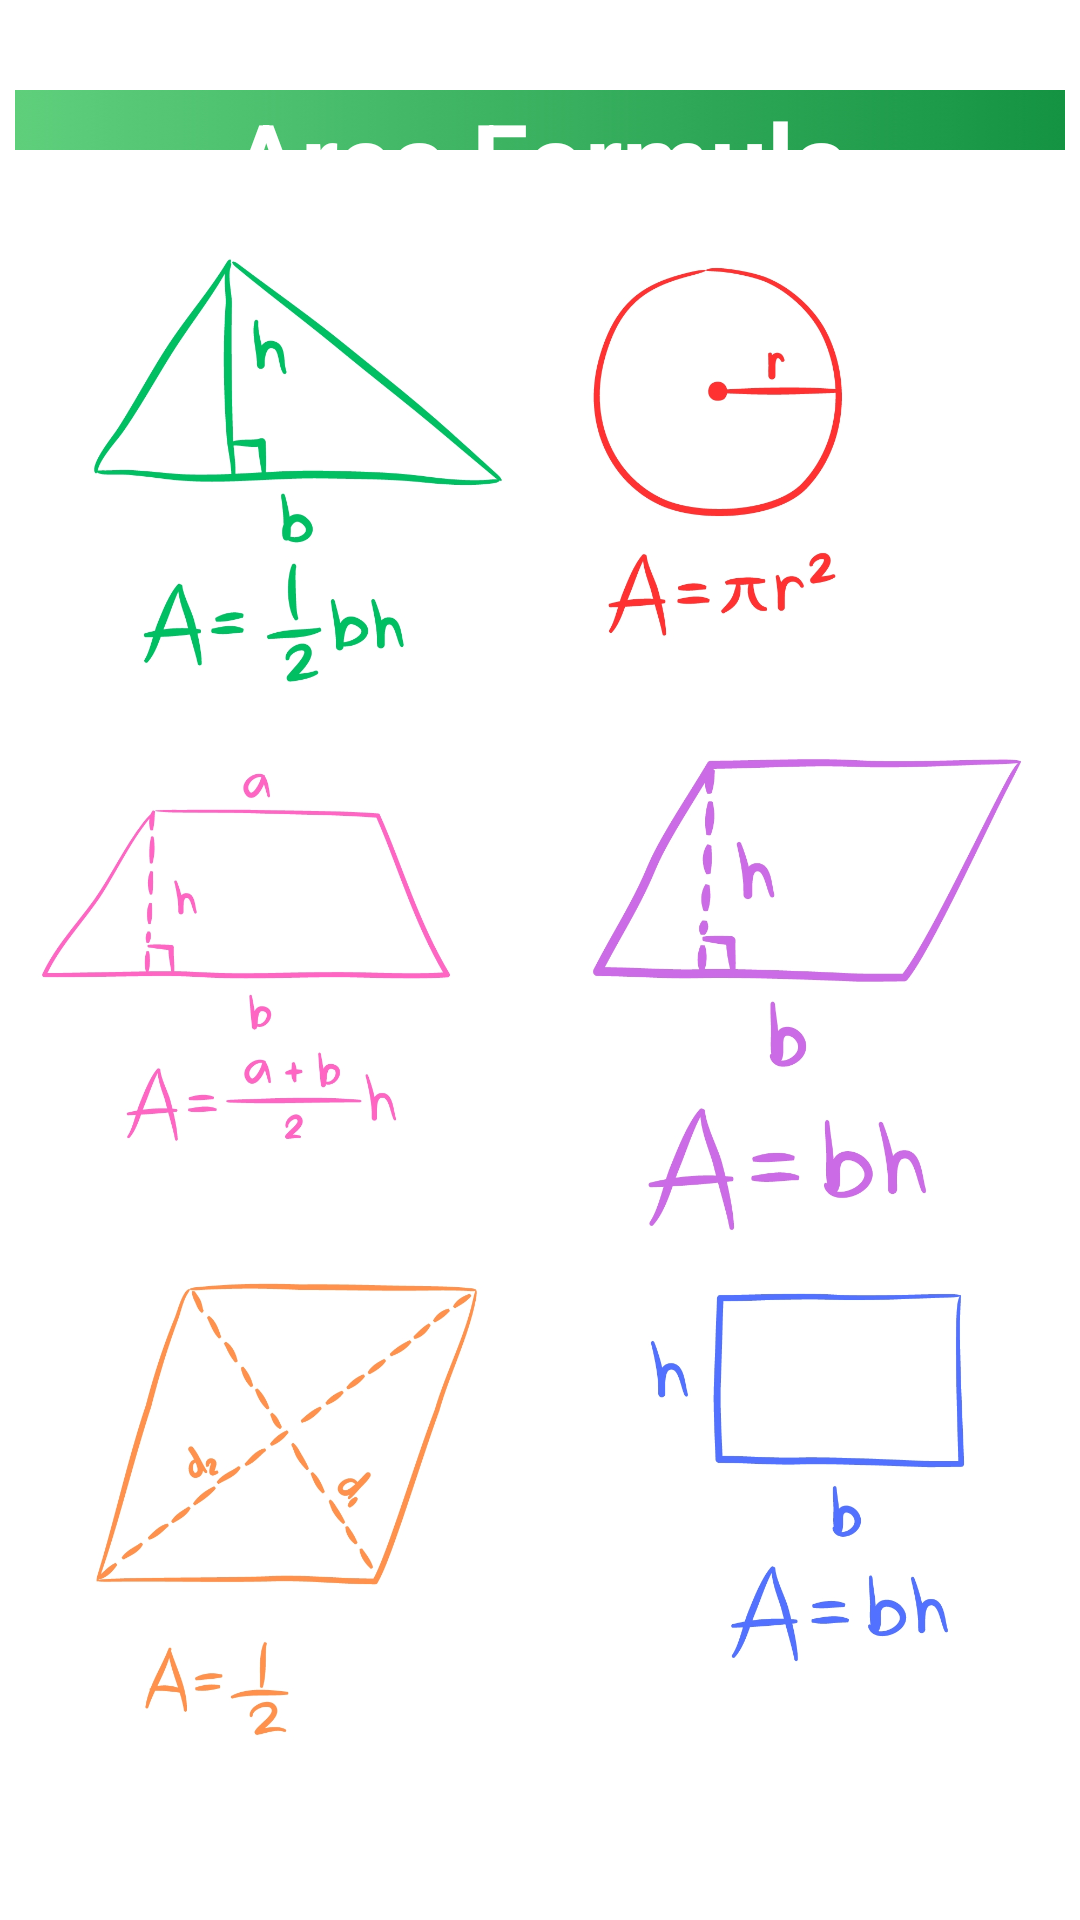

Here is an Android app screen rendered from its layout file. Give the layout XML and the strings, colors and styles it references.
<!-- AndroidManifest.xml: application theme Theme.CardViewTstApp -->
<!-- res/layout/activity_note_area.xml -->
<?xml version="1.0" encoding="utf-8"?>
<RelativeLayout xmlns:android="http://schemas.android.com/apk/res/android"
    xmlns:app="http://schemas.android.com/apk/res-auto"
    xmlns:tools="http://schemas.android.com/tools"
    android:layout_width="match_parent"
    android:layout_height="match_parent"
    android:background="@color/white"
    tools:context=".note_Area">


    <TextView
        android:id="@+id/textView"
        android:layout_width="350dp"
        android:layout_height="50dp"
        android:layout_centerHorizontal="true"
        android:layout_marginTop="30dp"
        android:background="@drawable/untitled_design__41_"
        android:text="Area Formula"
        android:textAlignment="center"
        android:textColor="@color/white"
        android:textSize="34dp"
        android:textStyle="bold"
        app:layout_constraintStart_toStartOf="parent"
        app:layout_constraintTop_toTopOf="parent" />

    <ImageView
        android:id="@+id/imageView3"
        android:layout_width="wrap_content"
        android:layout_height="wrap_content"
        app:srcCompat="@drawable/square__1_" />

</RelativeLayout>
<!-- resources referenced by this layout -->
<resources>
  <!-- drawable square__1_: jpg bitmap (drawable, 593709 bytes) -->
  <!-- drawable untitled_design__41_: jpg bitmap (drawable, 74384 bytes) -->
  <style name="Theme.CardViewTstApp" parent="Base.Theme.CardViewTstApp" />
  <style name="Base.Theme.CardViewTstApp" parent="Theme.Material3.DayNight.NoActionBar">
          
          
      </style>
  <!-- not gathered from this repository: default colours our renderer supplied (Android Studio template values) -->
  <color name="white">#FFFFFFFF</color>
</resources>
